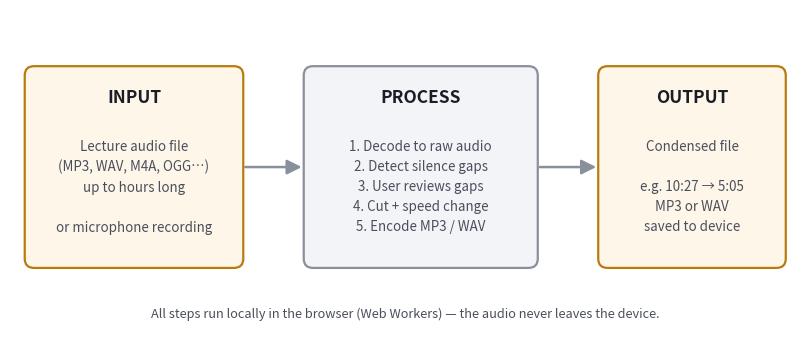

Recreate this plot in Python. (Note: this script raises an exception after producing the figure.)
# Draws Figure 1 — the Input -> Process -> Output system flow diagram.
# Rendered with matplotlib for clean text/arrows; saved as PNG for the docx.
import matplotlib
matplotlib.use("Agg")
import matplotlib.pyplot as plt
from matplotlib.patches import FancyBboxPatch, FancyArrowPatch
import os

INK = "#1a1d26"
PANEL = "#f5f2ec"
ACCENT = "#b97a10"   # darker amber for print contrast
EDGE = "#8a8f9c"
SUB = "#4a4f5c"

fig, ax = plt.subplots(figsize=(10.2, 4.4), dpi=200)
ax.set_xlim(0, 10.2)
ax.set_ylim(0, 4.4)
ax.axis("off")
fig.patch.set_facecolor("white")

def box(x, y, w, h, title, lines, edge, face):
    p = FancyBboxPatch((x, y), w, h, boxstyle="round,pad=0.06,rounding_size=0.12",
                       linewidth=1.6, edgecolor=edge, facecolor=face)
    ax.add_patch(p)
    ax.text(x + w / 2, y + h - 0.34, title, ha="center", va="center",
            fontsize=12.5, fontweight="bold", color=INK)
    body = "\n".join(lines)
    ax.text(x + w / 2, y + (h - 0.5) / 2, body, ha="center", va="center",
            fontsize=9.6, color=SUB, linespacing=1.55)

def arrow(x0, y0, x1, y1, label):
    a = FancyArrowPatch((x0, y0), (x1, y1), arrowstyle="-|>", mutation_scale=22,
                        linewidth=1.8, color=EDGE)
    ax.add_patch(a)
    ax.text((x0 + x1) / 2, y0 + 0.16, label, ha="center", va="bottom",
            fontsize=8.8, color=SUB, style="italic")

# three stages
box(0.25, 1.1, 2.7, 2.5, "INPUT",
    ["Lecture audio file", "(MP3, WAV, M4A, OGG…)",
     "up to hours long", "", "or microphone recording"],
    ACCENT, "#fdf6e9")
box(3.85, 1.1, 2.9, 2.5, "PROCESS",
    ["1. Decode to raw audio", "2. Detect silence gaps", "3. User reviews gaps",
     "4. Cut + speed change", "5. Encode MP3 / WAV"],
    EDGE, "#f2f4f8")
box(7.65, 1.1, 2.3, 2.5, "OUTPUT",
    ["Condensed file", "", "e.g. 10:27 → 5:05", "MP3 or WAV", "saved to device"],
    ACCENT, "#fdf6e9")

arrow(3.0, 2.35, 3.8, 2.35, "")
arrow(6.8, 2.35, 7.6, 2.35, "")

ax.text(5.1, 4.05, "", ha="center")
ax.text(5.1, 0.45, "All steps run locally in the browser (Web Workers) — the audio never leaves the device.",
        ha="center", va="center", fontsize=9.2, color=SUB, style="italic")

out = os.path.join(os.path.dirname(os.path.abspath(__file__)), "assets", "figure-1-flow.png")
fig.savefig(out, bbox_inches="tight", facecolor="white")
print("wrote", out)
